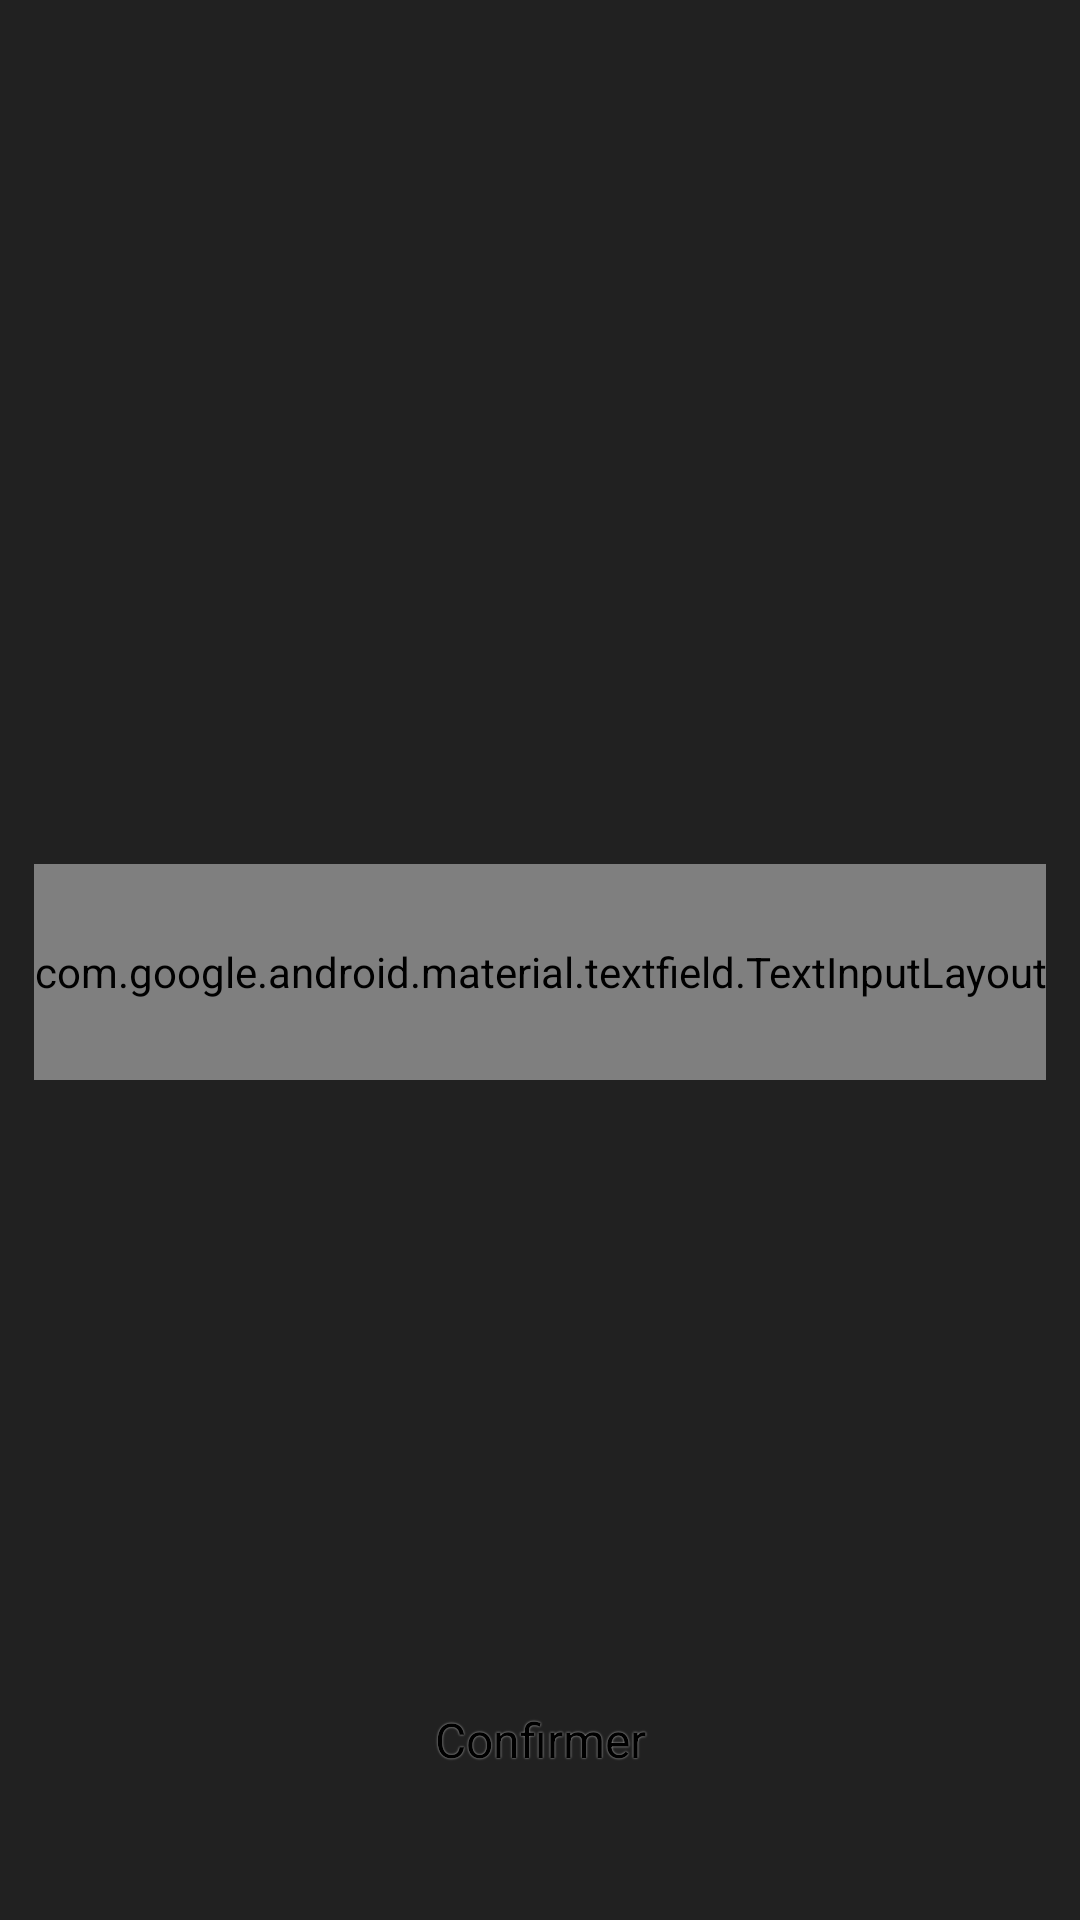

Produce the Android XML layout that renders to this screen, including the resource entries it uses.
<!-- AndroidManifest.xml: application theme AppTheme -->
<!-- res/layout/fragment_password.xml -->
<?xml version="1.0" encoding="utf-8"?>
<androidx.constraintlayout.widget.ConstraintLayout xmlns:android="http://schemas.android.com/apk/res/android"
                                                   xmlns:tools="http://schemas.android.com/tools"
                                                   android:layout_width="match_parent"
                                                   android:layout_height="match_parent" xmlns:app="http://schemas.android.com/apk/res-auto"
                                                   android:background="@color/backgroundDark"
                                                   tools:context=".fragments.PasswordFragment">



    <com.google.android.material.textfield.TextInputLayout
            android:layout_marginTop="8dp"
            android:layout_marginHorizontal="@dimen/activity_horizontal_margin"
            android:layout_width="wrap_content"
            app:layout_constraintStart_toStartOf="parent"
            app:layout_constraintEnd_toEndOf="parent"
            android:id="@+id/number_layout"
            app:layout_constraintTop_toTopOf="parent"
            app:layout_constraintBottom_toBottomOf="parent"
            style="@style/Widget.MaterialComponents.TextInputLayout.OutlinedBox"
            android:layout_height="72dp"
            android:textColorHint="#bcbcbc">

        <com.google.android.material.textfield.TextInputEditText
                android:id="@+id/number"
                style="@style/EditText"
                android:layout_width="250dp"
                android:hint="Nouveaux password"
                android:gravity="center"
        />
    </com.google.android.material.textfield.TextInputLayout>

    <Button
            android:layout_marginBottom="24dp"
            app:layout_constraintBottom_toBottomOf="parent"
            android:visibility="visible"
            android:layout_marginTop="24dp"
            android:id="@+id/confirme"
            style="@style/Buttons"
            android:text="Confirmer"
            tools:ignore="MissingConstraints"/>


</androidx.constraintlayout.widget.ConstraintLayout>
<!-- resources referenced by this layout -->
<resources>
  <color name="backgroundDark">#212121</color>
  <dimen name="activity_horizontal_margin">16dp</dimen>
  <style name="Buttons" parent="Widget.MaterialComponents.Button.TextButton">
          <item name="android:layout_height">72dp</item>
          <item name="cornerRadius">8dp</item>
          <item name="android:elevation">3dp</item>
          <item name="android:shadowColor">@color/gris</item>
          <item name="android:shadowRadius">1.1</item>
          <item name="backgroundTint">@color/colorPrimary</item>
          <item name="android:textColor">@android:color/black</item>
          <item name="android:textSize">16sp</item>
          <item name="android:textAllCaps">false</item>
          <item name="android:layout_width">match_parent</item>
          <item name="android:layout_marginStart">16dp</item>
          <item name="android:layout_marginEnd">16dp</item>
      </style>
  <style name="EditText" parent="Base.Widget.MaterialComponents.TextInputEditText">
          <item name="android:paddingStart">16dp</item>
          <item name="android:drawablePadding">16dp</item>
          <item name="android:paddingEnd">16dp</item>
          <item name="android:textColor">@android:color/white</item>
          <item name="android:textSize">16sp</item>
          <item name="android:textColorHint">@color/gris</item>
          <item name="android:maxLines">1</item>
          <item name="android:layout_width">match_parent</item>
          <item name="android:layout_height">match_parent</item>
  
      </style>
  <style name="AppTheme" parent="Theme.AppCompat.Light.DarkActionBar">
          
          <item name="colorPrimary">@color/colorPrimary</item>
          <item name="colorPrimaryDark">@color/colorPrimaryDark</item>
          <item name="colorAccent">@color/colorAccent</item>
      </style>
  <color name="gris">#bcbcbc</color>
  <color name="colorPrimary">#03DAC5</color>
  <color name="colorPrimaryDark">#BB86FC</color>
  <color name="colorAccent">#E53935</color>
</resources>
